Run: headless pygame with SDL's dummy video driver; simulated clock (each Clock.tick advances the game by its frame time, no real sleeping); random seed 0; keys injected as events and as key.get_pressed() state; no mouse input.
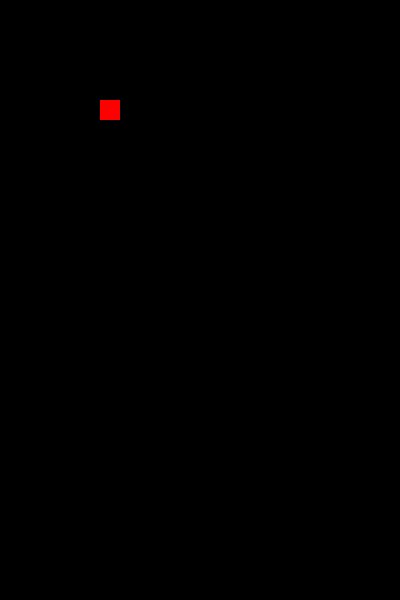
Frame 1 of 4 · flips 1–60 · no input
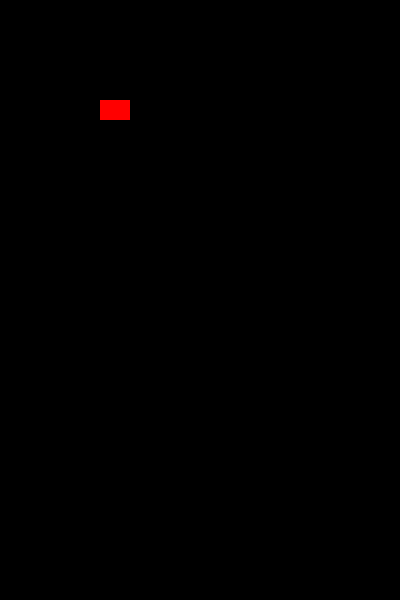
Frame 2 of 4 · flips 61–180 · tapped SPACE, RETURN · held RIGHT (→), D
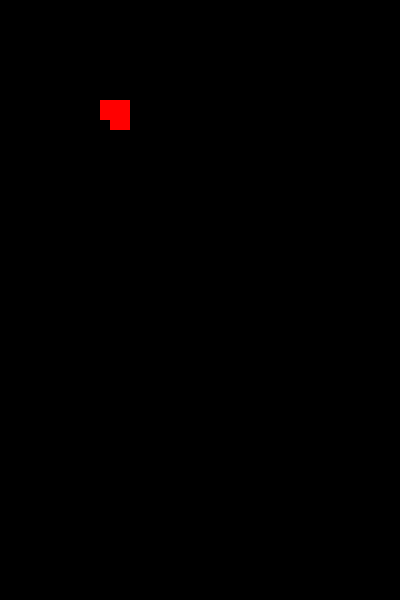
Frame 3 of 4 · flips 181–300 · held DOWN (↓), S
Frame 4 of 4 · flips 301–420 · held LEFT (←), A, UP (↑), W · screen unchanged from frame 3, image omitted

The pygame program that drew these frames:

# classic pong using python + pygame

import pygame

pygame.init()

screen = pygame.display.set_mode((400, 600))
square = pygame.Surface((20, 20))
square.fill((255, 0, 0))

x =100
y=100
exit = 0
while True:

    screen.blit(square, (x,y))
    events = pygame.event.get()
    for event in events:
        if event.type == pygame.KEYDOWN:
            if event.key == pygame.K_LEFT:
                x -= 10
            if event.key == pygame.K_RIGHT:
                x += 10
            if event.key == pygame.K_UP:
                y -= 10
            if event.key == pygame.K_DOWN:
                y += 10
        if event.type == pygame.QUIT:
            exit = 1

    if exit == 0:
        pygame.display.update()
    else:
        break
 
pygame.quit()
